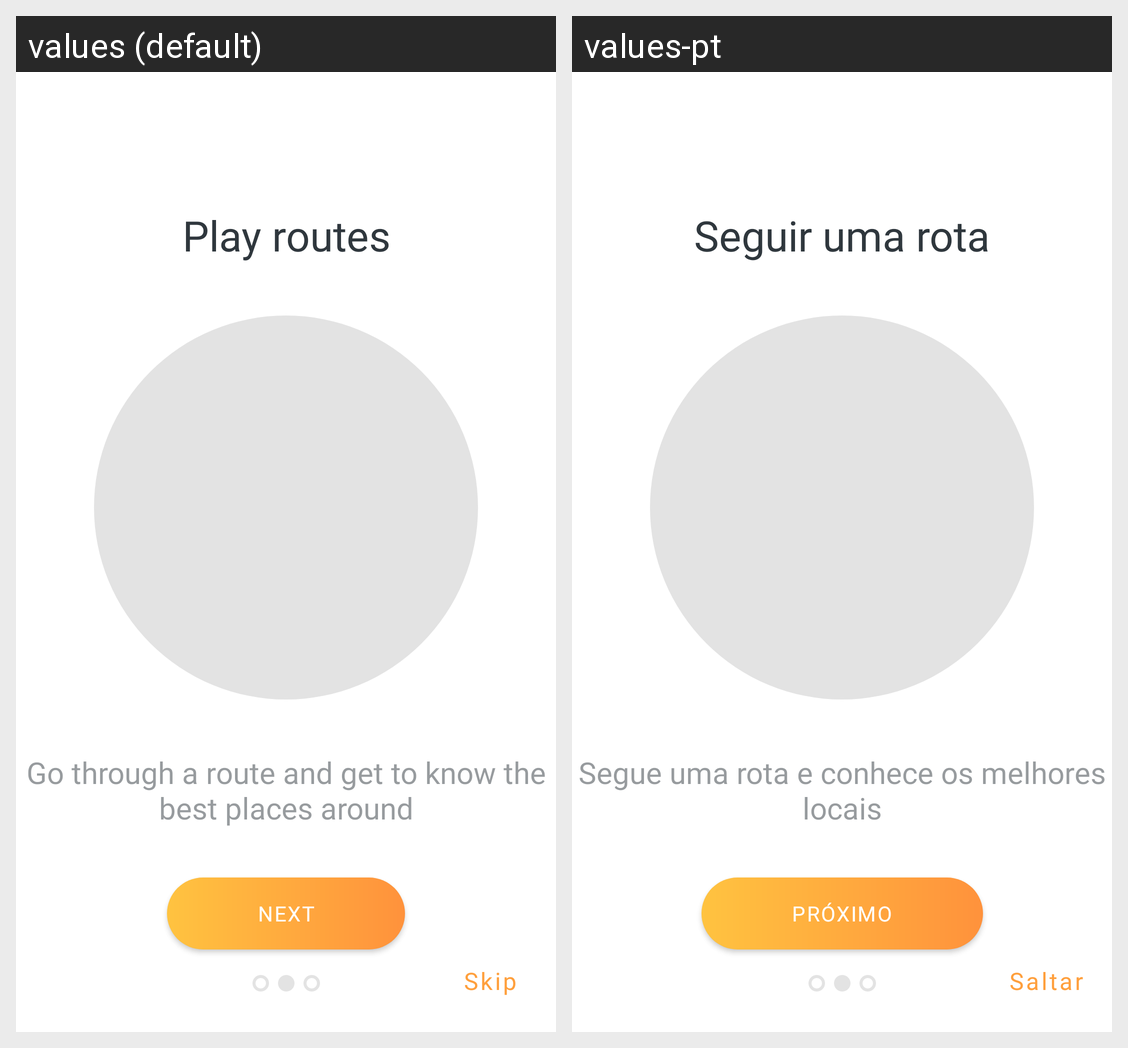

This grid shows one Android layout under two languages. Give, for every string resource on the screen, its name, the default text and each shown locale's text.
Android screen res/layout/activity_intro2.xml rendered under 2 locales, left to right: values (default), values-pt. Device: Nexus 5 (rendered at 1080×1920; each locale shown at half size, 540×960, under a caption strip naming it); theme Theme.CyclingFizz.
Strings drawn on this screen, with the default value and each locale's value (text and hints the layout hard-codes, and strings that could not be matched under every locale, appear in the picture but are not listed):

intro2_title
  values: Play routes
  values-pt: Seguir uma rota

intro2_text
  values: Go through a route and get to know the best places around
  values-pt: Segue uma rota e conhece os melhores locais

next
  values: Next
  values-pt: Próximo

skip
  values: Skip
  values-pt: Saltar
